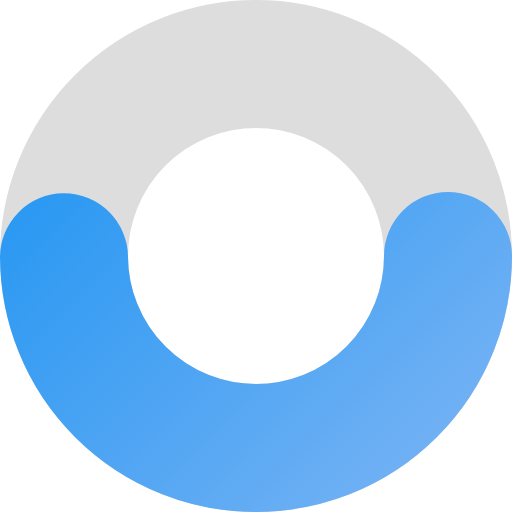
t = 0.00 s
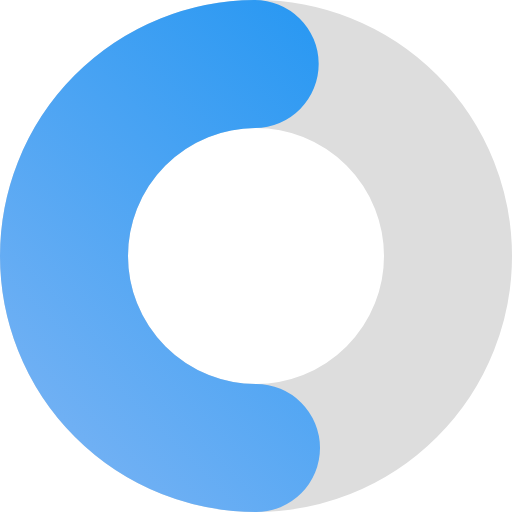
t = 0.25 s
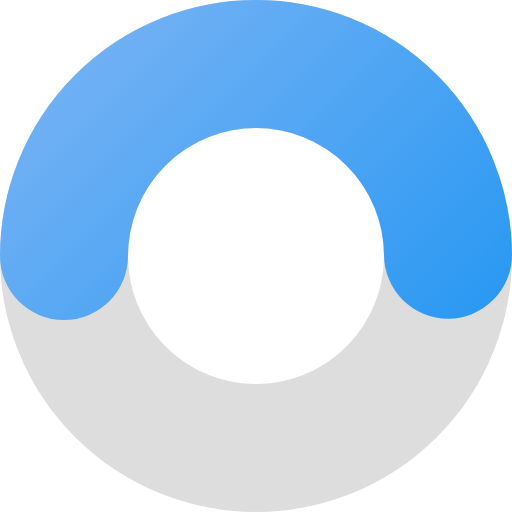
t = 0.50 s
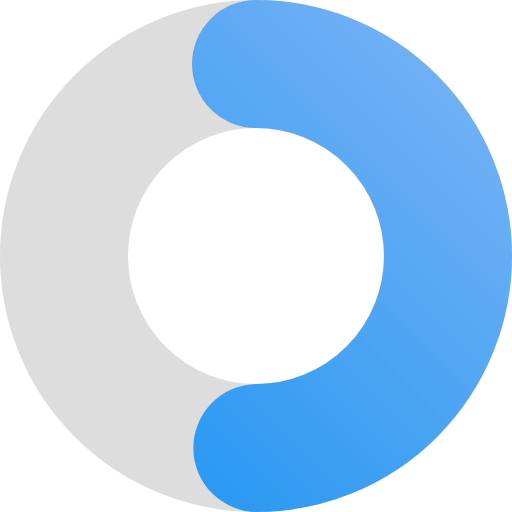
t = 0.75 s

The animated SVG that drew these frames (rendered in a browser with its animation timeline set to each time). Animation: 1 SMIL element (animateTransform=1); one cycle of 1.00 s, repeats indefinitely.

<!-- By Ashish Gururani - updated the animation to be a loading ring -->
<svg width="16" height="16" viewBox="0 0 16 16" xmlns="http://www.w3.org/2000/svg">
  <!-- Background track -->
  <circle cx="8" cy="8" r="6" fill="none" stroke="#ddd" stroke-width="4"/>
  
  <!-- Spinner ring -->
  <circle cx="8" cy="8" r="6" fill="none" stroke="url(#blueGradSmall)" stroke-width="4" stroke-linecap="round"
          stroke-dasharray="18.8 37.6" stroke-dashoffset="0">
    <animateTransform attributeName="transform" type="rotate" from="0 8 8" to="360 8 8" dur="1s" repeatCount="indefinite"/>
  </circle>
  
  <defs>
    <linearGradient id="blueGradSmall" x1="0%" y1="0%" x2="100%" y2="100%">
      <stop offset="0%" stop-color="#2095F2"/>
      <stop offset="100%" stop-color="#72b1f4"/>
    </linearGradient>
  </defs>
</svg>
